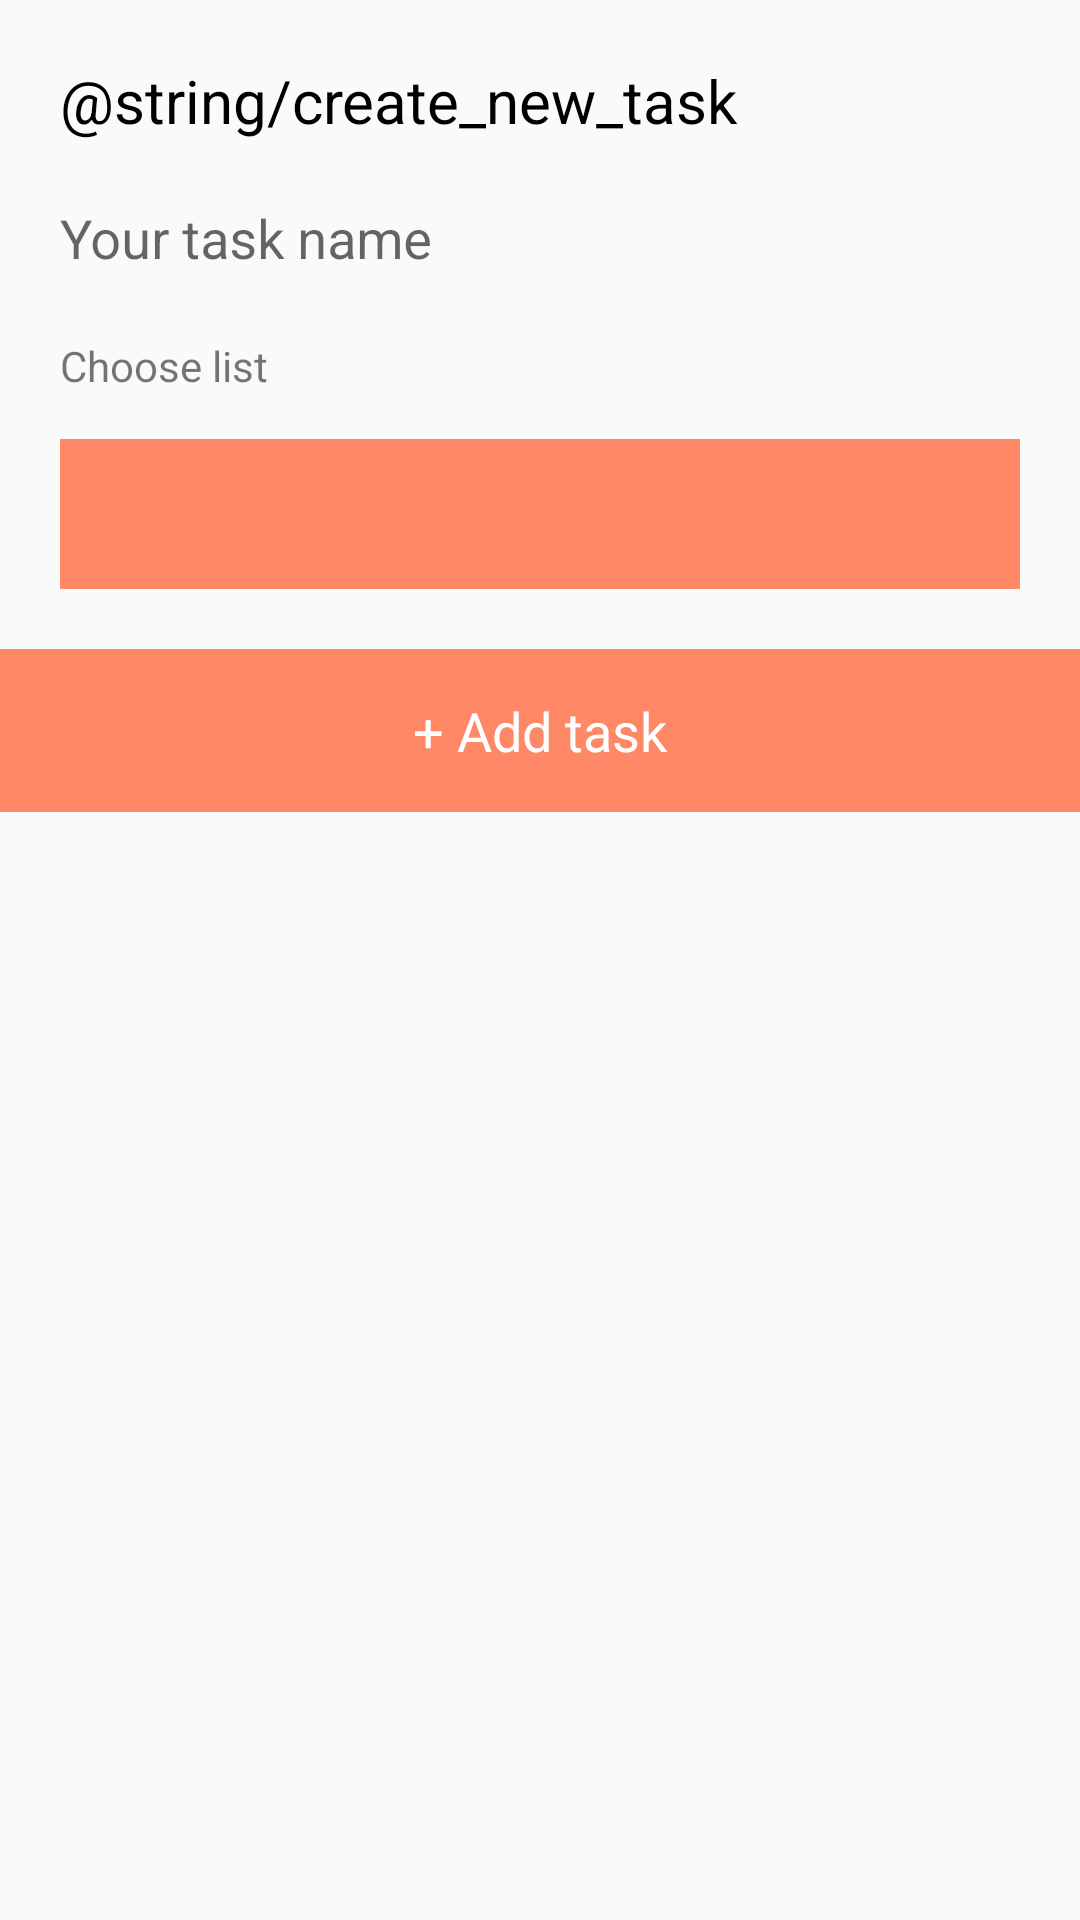

Write the Android layout XML for this screen, with the resource values it uses.
<!-- AndroidManifest.xml: application theme AppTheme -->
<!-- res/layout/fragment_add_task.xml -->
<?xml version="1.0" encoding="utf-8"?>
<layout xmlns:android="http://schemas.android.com/apk/res/android"
    xmlns:app="http://schemas.android.com/apk/res-auto">

    <data>

    </data>

    <androidx.constraintlayout.widget.ConstraintLayout
        android:layout_width="match_parent"
        android:layout_height="wrap_content">

        <androidx.constraintlayout.widget.ConstraintLayout
            android:id="@+id/cl_content"
            android:layout_width="match_parent"
            android:layout_height="wrap_content"
            android:orientation="vertical"
            android:padding="20dp"
            app:layout_constraintLeft_toLeftOf="parent"
            app:layout_constraintTop_toTopOf="parent">

            <TextView
                android:id="@+id/tv_title"
                android:layout_width="match_parent"
                android:layout_height="wrap_content"
                android:gravity="center_vertical"
                android:text="@string/create_new_task"
                android:textColor="@android:color/black"
                android:textSize="20sp"
                app:layout_constraintLeft_toLeftOf="parent"
                app:layout_constraintTop_toTopOf="parent" />

            <com.google.android.material.textfield.TextInputLayout
                android:id="@+id/input_layout"
                app:layout_constraintLeft_toLeftOf="parent"
                android:layout_marginTop="10dp"
                app:layout_constraintTop_toBottomOf="@+id/tv_title"
                android:layout_width="match_parent"
                android:layout_height="wrap_content">

                <com.google.android.material.textfield.TextInputEditText
                    android:id="@+id/et_task_name"
                    android:background="@null"
                    android:hint="Your task name"
                    android:layout_width="match_parent"
                    android:layout_height="wrap_content"
                    android:textColor="@color/colorPrimary"/>

            </com.google.android.material.textfield.TextInputLayout>


            <TextView
                android:id="@+id/tv_choose_title"
                android:layout_width="wrap_content"
                android:layout_height="wrap_content"
                android:layout_marginTop="20dp"
                android:text="Choose list"
                app:layout_constraintLeft_toLeftOf="parent"
                app:layout_constraintTop_toBottomOf="@+id/input_layout" />

            <View
                android:id="@+id/view_catgory"
                android:layout_width="match_parent"
                android:layout_height="50dp"
                android:layout_marginTop="15dp"
                android:background="@color/colorPrimary"
                app:layout_constraintLeft_toLeftOf="parent"
                app:layout_constraintTop_toBottomOf="@+id/tv_choose_title" />

        </androidx.constraintlayout.widget.ConstraintLayout>

        <TextView
            android:id="@+id/btn_add_task"
            android:layout_width="match_parent"
            android:layout_height="wrap_content"
            android:clickable="true"
            android:focusable="true"
            android:background="@drawable/bacground_btn_add_task"
            android:gravity="center"
            android:padding="15dp"
            android:text="+ Add task"
            android:textColor="@android:color/white"
            android:textSize="18sp"
            app:layout_constraintLeft_toLeftOf="parent"
            app:layout_constraintTop_toBottomOf="@+id/cl_content" />

    </androidx.constraintlayout.widget.ConstraintLayout>

</layout>
<!-- resources referenced by this layout -->
<resources>
  <color name="colorPrimary">#FFFF8866</color>
  <!-- drawable bacground_btn_add_task (drawable) -->
  <selector xmlns:android="http://schemas.android.com/apk/res/android">
  
      <item android:drawable="@color/colorAccent" android:state_pressed="true" />
  
      <item android:drawable="@color/colorPrimary" />
  
  </selector>
  <style name="AppTheme" parent="Theme.AppCompat.Light.NoActionBar">
          
          <item name="colorPrimary">@color/colorPrimary</item>
          <item name="colorPrimaryDark">@color/colorPrimaryDark</item>
          <item name="colorAccent">@color/colorAccent</item>
      </style>
  <color name="colorAccent">#FFFF6600</color>
  <color name="colorPrimaryDark">#FFFF8866</color>
</resources>
